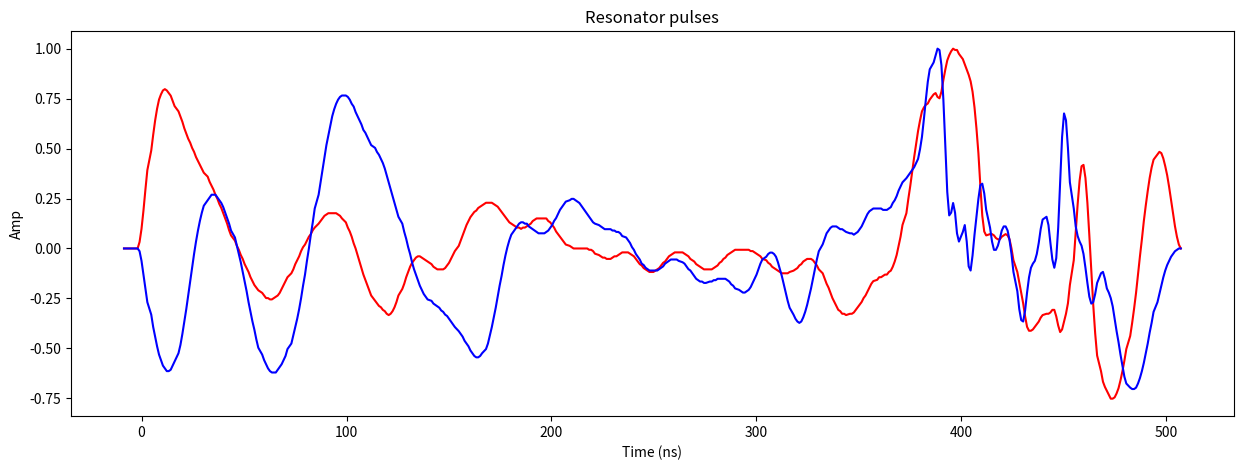
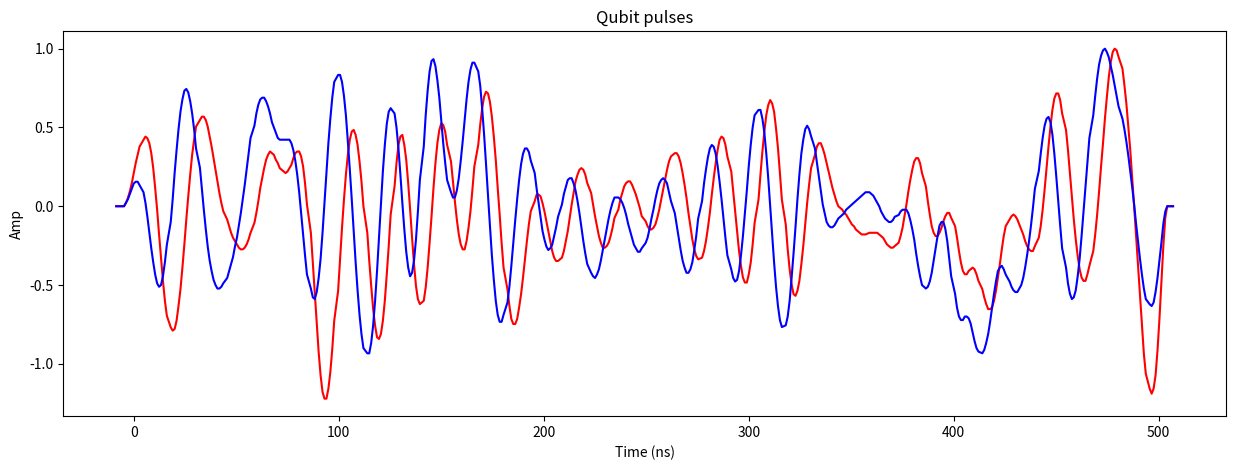
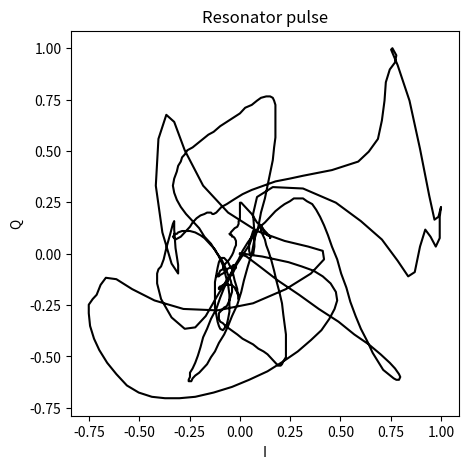
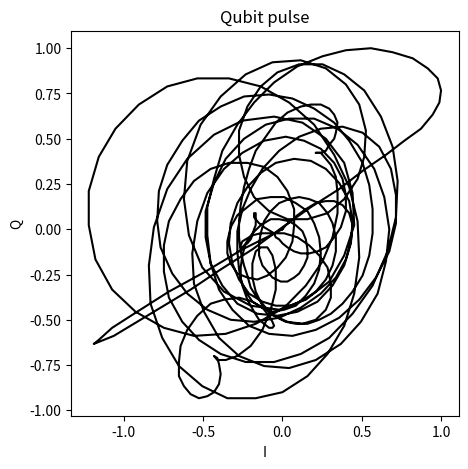

Here is the Python script that generated these plots, in order: (Note: this script raises an exception after producing the figures.)

# coding: utf-8

# # Fourier analysis of the endocing pulses produced by the [Yale group](https://www.nature.com/articles/nature18949) 

# In[1]:


import matplotlib.pyplot as plt
import numpy as np

def normalisePoints(x,y,x_max):
    x = x - x[9]
    x = x * (x_max/x[-1])
    y = y - y[0]
    y = y/np.max(y)
    return (x,y)

def plotPulsesTimeDomain(pulses, title):
    fig1, ax = plt.subplots(1,1, figsize=(15,5))
    ax.plot(pulses[0],pulses[1],'r')
    ax.plot(pulses[2],pulses[3],'b')
    ax.set_xlabel('Time (ns)')
    ax.set_ylabel('Amp')
    ax.set_title(title)
    return fig1, ax

def plotPulsesPhaseSpace(pulses, title):
    fig1, ax = plt.subplots(1,1, figsize=(5,5))
    ax.plot(pulses[1],pulses[3],'k')
    ax.set_xlabel('I')
    ax.set_ylabel('Q')
    ax.set_title(title)
    return fig1, ax

# Resonator pulse
I_x = np.array([33.9192963,34.1278992,34.3365021,34.5451965,34.7537994,34.9624023,35.1710052,35.3796997,35.5883026,35.7969,36.0054932,36.2142,36.4228,36.84,37.0487,37.2573,37.4659,37.6745,37.8832,38.0918,38.3004,38.509,38.7177,38.9263,39.1349,39.3436,39.7608,39.9694,40.1781,40.3867,40.5953,40.8039,41.0126,41.2212,41.4298,41.6384,41.8471,42.0557,42.2643,42.4729,42.8902,43.0988,43.3074,43.5161,43.7247,43.9333,44.142,44.3506,44.5592,44.7678,44.9765,45.1851,45.3937,45.811,46.0196,46.2282,46.4368,46.6455,46.8541,47.0627,47.2713,47.48,47.6886,47.8972,48.1059,48.3145,48.7317,48.9404,49.149,49.3576,49.5662,49.7749,49.9835,50.1921,50.4007,50.6094,50.818,51.0266,51.2352,51.4439,51.8611,52.0697,52.2784,52.487,52.6956,52.9042,53.1129,53.3215,53.5301,53.7388,53.9474,54.156,54.3646,54.7819,54.9905,55.1991,55.4078,55.6164,55.825,56.0336,56.2423,56.4509,56.6595,56.8681,57.0768,57.2854,57.7026,57.9113,58.1199,58.3285,58.5371,58.7458,58.9544,59.163,59.3716,59.5803,59.7889,59.9975,60.2061,60.4148,60.832,61.0406,61.2493,61.4579,61.6665,61.8752,62.0838,62.2924,62.501,62.7097,62.9183,63.1269,63.3355,63.7528,63.9614,64.17,64.3787,64.5873,64.7959,65.0045,65.2132,65.4218,65.6304,65.8391,66.0477,66.2563,66.4649,66.8822,67.0908,67.2994,67.5081,67.7167,67.9253,68.1339,68.3426,68.5512,68.7598,68.9684,69.1771,69.3857,69.8029,70.0116,70.2202,70.4288,70.6375,70.8461,71.0547,71.2633,71.472,71.6806,71.8892,72.0978,72.3065,72.7237,72.9323,73.141,73.3496,73.5582,73.7668,73.9755,74.1841,74.3927,74.6013,74.81,75.0186,75.2272,75.4359,75.8531,76.0617,76.2704,76.479,76.6876,76.8962,77.1049,77.3135,77.5221,77.7307,77.9394,78.148,78.3566,78.7739,78.9825,79.1911,79.3997,79.6084,79.817,80.0256,80.2343,80.4429,80.6515,80.8601,81.0688,81.2774,81.6946,81.9033,82.1119,82.3205,82.5291,82.7378,82.9464,83.155,83.3636,83.5723,83.7809,83.9895,84.1982,84.4068,84.824,85.0327,85.2413,85.4499,85.6585,85.8672,86.0758,86.2844,86.493,86.7017,86.9103,87.1189,87.3275,87.7448,87.9534,88.162,88.3707,88.5793,88.7879,88.9965,89.2052,89.4138,89.6224,89.8311,90.0397,90.2483,90.6656,90.8742,91.0828,91.2914,91.5001,91.7087,91.9173,92.1259,92.3346,92.5432,92.7518,92.9604,93.1691,93.3777,93.7949,94.0036,94.2122,94.4208,94.6294,94.8381,95.0467,95.2553,95.4639,95.6726,95.8812,96.0898,96.2984,96.7157,96.9243,97.1329,97.3416,97.5502,97.7588,97.9675,98.1761,98.3847,98.5933,98.802,99.0106,99.2192,99.4278,99.8451,100.0537,100.2623,100.471,100.6796,100.8882,101.0968,101.3055,101.5141,101.7227,101.9314,102.14,102.3489,102.7661,102.9748,103.1834,103.392,103.6006,103.8093,104.0179,104.2265,104.4352,104.6438,104.8524,105.061,105.2697,105.6869,105.8955,106.1042,106.3128,106.5214,106.73,106.9387,107.1473,107.3559,107.5645,107.7732,107.9818,108.1904,108.399,108.8163,109.0249,109.2336,109.4422,109.6508,109.8594,110.0681,110.2767,110.4853,110.6939,110.9026,111.1112,111.3198,111.7371,111.9457,112.1543,112.3629,112.5716,112.7802,112.9888,113.1974,113.4061,113.6147,113.8233,114.0319,114.2406,114.6578,114.8664,115.0751,115.2837,115.4923,115.7009,115.9096,116.1182,116.3268,116.5354,116.7441,116.9527,117.1613,117.3699,117.7872,117.9958,118.2045,118.4131,118.6217,118.8303,119.039,119.2476,119.4562,119.6648,119.8735,120.0821,120.2907,120.708,120.9166,121.1252,121.3338,121.5425,121.7511,121.9597,122.1684,122.377,122.5856,122.7942,123.0029,123.2115,123.4201,123.8374,124.046,124.2546,124.4632,124.6719,124.8805,125.0891,125.2977,125.5064,125.715,125.9236,126.1322,126.3409,126.7581,126.9668,127.1754,127.384,127.5926,127.8013,128.0099,128.2185,128.4271,128.6357,128.8444,129.053,129.2616,129.6789,129.8875,130.0961,130.3047,130.5134,130.722,130.9306,131.1393,131.3479,131.5565,131.7651,131.9738,132.1824,132.391,132.8083,133.0169,133.2255,133.4341,133.6428,133.8514,134.06,134.2686,134.4773,134.6859,134.8945,135.1032,135.3118,135.729,135.9377,136.1463,136.3549,136.5635,136.7722,136.9808,137.1894,137.398,137.6067,137.8153,138.0239,138.2325,138.6498,138.8584,139.067,139.2757,139.4843,139.6929,139.9016,140.1102,140.3188,140.5274,140.7361,140.9447,141.1533,141.3619,141.7792,141.9878,142.1964,142.4051,142.6137,142.8223,143.0309,143.2396,143.4482,143.6568,143.8654,144.0741,144.2827,144.7,144.9086,145.1172,145.3258,145.5345,145.7431,145.9517,146.1603,146.369,146.5776,146.7862,146.9948,147.2035])
I_y = np.array([351.6132965,351.6132965,351.6132965,351.6132965,351.6132965,351.6132965,351.6132965,351.6132965,352.6564941,354.7427,357.6634979,361.0015,364.1309,367.2603,369.7638,372.0587,373.9363,375.3967,376.2312,376.8571,377.0657,376.8571,376.4398,376.0226,375.1881,374.3536,373.5191,372.6846,371.8501,370.8069,369.9724,369.1379,368.5121,367.6776,367.0517,366.2172,365.5913,364.9654,364.3395,363.7137,363.0878,362.2533,361.6274,361.0015,360.167,359.5411,358.7066,358.0807,357.2462,356.4117,355.5772,354.5341,353.6996,352.8651,352.0306,351.4047,350.5702,349.9441,349.1096,348.4837,347.8578,347.0233,346.3974,345.7715,345.3543,344.937,344.5198,344.1025,343.6853,343.6853,343.4767,343.4767,343.6853,343.8939,344.1025,344.5198,345.1457,345.7715,346.3974,347.0233,347.6492,348.2751,349.1096,349.7354,350.3616,351.1961,351.822,352.2392,352.8651,353.491,353.9082,354.5341,354.9514,355.5772,355.9945,356.4117,356.829,357.0376,357.2462,357.2462,357.2462,357.2462,357.2462,357.0376,356.829,356.4117,355.7859,354.9514,354.3255,353.491,352.4478,351.6133,350.5702,349.5268,348.4837,347.4406,346.606,345.7715,344.937,344.1025,343.268,342.8508,342.4335,342.2249,341.8076,341.599,341.1818,340.9731,341.1818,341.599,342.2249,343.0594,344.1025,345.1457,345.9802,347.0233,347.8578,348.6923,349.3182,349.7354,350.1527,350.3616,350.3616,350.1527,349.9441,349.7354,349.5268,349.1096,348.6923,348.4837,348.2751,348.2751,348.2751,348.2751,348.4837,348.9009,349.3182,349.9441,350.5702,351.1961,352.0306,352.8651,353.6996,354.5341,355.3686,355.9945,356.6204,357.0376,357.4549,357.6635,358.0807,358.2894,358.498,358.9153,358.9153,358.9153,358.9153,358.7066,358.498,358.2894,357.8721,357.4549,357.0376,356.6204,356.2031,355.7859,355.5772,355.16,354.9514,354.9514,354.7427,354.9514,354.9514,355.16,355.3686,355.5772,355.9945,356.2031,356.4117,356.4117,356.4117,356.4117,356.4117,355.9945,355.7859,355.3686,354.9514,354.3255,353.9082,353.491,353.0737,352.6565,352.2392,352.0306,351.822,351.6133,351.6133,351.6133,351.6133,351.6133,351.6133,351.6133,351.6133,351.4047,351.4047,351.1961,350.7788,350.5702,350.3616,350.1527,350.1527,349.9441,349.9441,349.9441,350.1527,350.3616,350.3616,350.5702,350.7788,350.9875,350.9875,350.9875,350.7788,350.5702,350.3616,349.9441,349.5268,349.1096,348.9009,348.4837,348.2751,348.0664,347.8578,347.8578,348.0664,348.2751,348.4837,348.9009,349.3182,349.5268,349.9441,350.3616,350.5702,350.7788,350.9875,350.9875,350.9875,350.9875,350.7788,350.5702,350.3616,349.9441,349.7354,349.5268,349.1096,348.9009,348.6923,348.4837,348.2751,348.2751,348.2751,348.2751,348.4837,348.6923,348.9009,349.3182,349.5268,349.9441,350.1527,350.5702,350.7788,350.9875,351.1961,351.4047,351.4047,351.4047,351.4047,351.4047,351.4047,351.4047,351.1961,351.1961,350.9875,350.7788,350.5702,350.3616,349.9441,349.7354,349.3182,349.1096,348.6923,348.4837,348.2751,348.0664,347.8578,347.6492,347.6492,347.6492,347.6492,347.8578,348.0664,348.2751,348.4837,348.9009,349.1096,349.5268,349.7354,349.9441,349.9441,349.9441,349.7354,349.3182,348.9009,348.2751,347.6492,346.8147,345.9802,345.3543,344.5198,343.6853,343.0594,342.4335,341.8076,341.599,341.1818,341.1818,340.9731,341.1818,341.1818,341.3904,341.8076,342.2249,342.6422,343.0594,343.6853,344.1025,344.7284,345.3543,345.9802,346.3974,346.606,347.0233,347.0233,347.2319,347.4406,347.4406,347.8578,348.0664,348.6923,349.5268,350.5702,352.0306,353.491,355.3686,357.2462,359.5411,361.6274,363.9223,366.2172,368.3034,370.3897,372.0587,373.5191,374.145,374.5622,374.7708,375.3967,376.2312,376.4398,375.814,375.6053,376.6485,378.5261,380.1951,381.6555,382.49,383.1159,383.5331,383.3245,383.3245,382.6986,381.8641,381.0296,380.1951,379.3606,378.3175,376.6485,374.145,370.8069,366.843,361.6274,356.829,354.3255,353.6996,353.9082,353.9082,353.6996,353.2823,353.0737,353.0737,353.491,353.6996,353.9082,353.6996,353.0737,351.6133,349.7354,347.8578,346.1888,344.5198,342.8508,340.7645,339.0955,338.4696,338.4696,338.6783,339.0955,339.5128,339.93,340.5559,340.9731,341.1818,341.1818,341.3904,341.8076,341.8076,340.7645,339.3041,338.261,338.6783,339.93,341.1818,342.8508,345.7715,349.7354,354.3255,358.7066,362.4619,364.7568,364.9654,362.8792,358.9153,353.6996,348.0664,342.6422,338.0524,334.5057,332.0022,330.3332,329.4987,328.8728,328.2469,327.6211,327.6211,327.8297,328.4556,329.2901,330.5418,332.0022,333.6712,335.5489,337.6351,339.7214,342.0163,344.5198,347.4406,350.3616,353.0737,355.9945,358.498,360.7929,362.8792,364.5482,365.7999,366.6344,367.0517,366.843,366.0085,364.7568,363.2964,361.4188,359.3325,357.2462,355.16,353.491,352.2392,351.6133])
Q_x = np.array([33.9192963,34.1278992,34.3365021,34.5451965,34.7537994,34.9624023,35.1710052,35.3796997,35.5883026,35.7969055,36.0054932,36.2142029,36.4228058,36.8399963,37.0487061,37.2572937,37.4658966,37.6744995,37.883194,38.0917969,38.3003998,38.5090027,38.7176971,38.9263,39.134903,39.3435974,39.7608032,39.9694061,40.1781006,40.3867035,40.5953064,40.803894,41.0126038,41.2212067,41.4297943,41.6383972,41.8471069,42.0557,42.2643,42.4729,42.8902,43.0988,43.3074,43.5161,43.7247,43.9333,44.142,44.3506,44.5592,44.7678,44.9765,45.1851,45.3937,45.811,46.0196,46.2282,46.4368,46.6455,46.8541,47.0627,47.2713,47.48,47.6886,47.8972,48.1059,48.3145,48.7317,48.9404,49.149,49.3576,49.5662,49.7749,49.9835,50.1921,50.4007,50.6094,50.818,51.0266,51.2352,51.4439,51.8611,52.0697,52.2784,52.487,52.6956,52.9042,53.1129,53.3215,53.5301,53.7388,53.9474,54.156,54.3646,54.7819,54.9905,55.1991,55.4078,55.6164,55.825,56.0336,56.2423,56.4509,56.6595,56.8681,57.0768,57.2854,57.7026,57.9113,58.1199,58.3285,58.5371,58.7458,58.9544,59.163,59.3716,59.5803,59.7889,59.9975,60.2061,60.4148,60.832,61.0406,61.2493,61.4579,61.6665,61.8752,62.0838,62.2924,62.501,62.7097,62.9183,63.1269,63.3355,63.7528,63.9614,64.17,64.3787,64.5873,64.7959,65.0045,65.2132,65.4218,65.6304,65.8391,66.0477,66.2563,66.4649,66.8822,67.0908,67.2994,67.5081,67.7167,67.9253,68.1339,68.3426,68.5512,68.7598,68.9684,69.1771,69.3857,69.8029,70.0116,70.2202,70.4288,70.6375,70.8461,71.0547,71.2633,71.472,71.6806,71.8892,72.0978,72.3065,72.7237,72.9323,73.141,73.3496,73.5582,73.7668,73.9755,74.1841,74.3927,74.6013,74.81,75.0186,75.2272,75.4359,75.8531,76.0617,76.2704,76.479,76.6876,76.8962,77.1049,77.3135,77.5221,77.7307,77.9394,78.148,78.3566,78.7739,78.9825,79.1911,79.3997,79.6084,79.817,80.0256,80.2343,80.4429,80.6515,80.8601,81.0688,81.2774,81.6946,81.9033,82.1119,82.3205,82.5291,82.7378,82.9464,83.155,83.3636,83.5723,83.7809,83.9895,84.1982,84.4068,84.824,85.0327,85.2413,85.4499,85.6585,85.8672,86.0758,86.2844,86.493,86.7017,86.9103,87.1189,87.3275,87.7448,87.9534,88.162,88.3707,88.5793,88.7879,88.9965,89.2052,89.4138,89.6224,89.8311,90.0397,90.2483,90.6656,90.8742,91.0828,91.2914,91.5001,91.7087,91.9173,92.1259,92.3346,92.5432,92.7518,92.9604,93.1691,93.3777,93.7949,94.0036,94.2122,94.4208,94.6294,94.8381,95.0467,95.2553,95.4639,95.6726,95.8812,96.0898,96.2984,96.7157,96.9243,97.1329,97.3416,97.5502,97.7588,97.9675,98.1761,98.3847,98.5933,98.802,99.0106,99.2192,99.4278,99.8451,100.0537,100.2623,100.471,100.6796,100.8882,101.0968,101.3055,101.5141,101.7227,101.9314,102.14,102.3489,102.7661,102.9748,103.1834,103.392,103.6006,103.8093,104.0179,104.2265,104.4352,104.6438,104.8524,105.061,105.2697,105.6869,105.8955,106.1042,106.3128,106.5214,106.73,106.9387,107.1473,107.3559,107.5645,107.7732,107.9818,108.1904,108.399,108.8163,109.0249,109.2336,109.4422,109.6508,109.8594,110.0681,110.2767,110.4853,110.6939,110.9026,111.1112,111.3198,111.7371,111.9457,112.1543,112.3629,112.5716,112.7802,112.9888,113.1974,113.4061,113.6147,113.8233,114.0319,114.2406,114.6578,114.8664,115.0751,115.2837,115.4923,115.7009,115.9096,116.1182,116.3268,116.5354,116.7441,116.9527,117.1613,117.3699,117.7872,117.9958,118.2045,118.4131,118.6217,118.8303,119.039,119.2476,119.4562,119.6648,119.8735,120.0821,120.2907,120.708,120.9166,121.1252,121.3338,121.5425,121.7511,121.9597,122.1684,122.377,122.5856,122.7942,123.0029,123.2115,123.4201,123.8374,124.046,124.2546,124.4632,124.6719,124.8805,125.0891,125.2977,125.5064,125.715,125.9236,126.1322,126.3409,126.7581,126.9668,127.1754,127.384,127.5926,127.8013,128.0099,128.2185,128.4271,128.6357,128.8444,129.053,129.2616,129.6789,129.8875,130.0961,130.3047,130.5134,130.722,130.9306,131.1393,131.3479,131.5565,131.7651,131.9738,132.1824,132.391,132.8083,133.0169,133.2255,133.4341,133.6428,133.8514,134.06,134.2686,134.4773,134.6859,134.8945,135.1032,135.3118,135.729,135.9377,136.1463,136.3549,136.5635,136.7722,136.9808,137.1894,137.398,137.6067,137.8153,138.0239,138.2325,138.6498,138.8584,139.067,139.2757,139.4843,139.6929,139.9016,140.1102,140.3188,140.5274,140.7361,140.9447,141.1533,141.3619,141.7792,141.9878,142.1964,142.4051,142.6137,142.8223,143.0309,143.2396,143.4482,143.6568,143.8654,144.0741,144.2827,144.7,144.9086,145.1172,145.3258,145.5345,145.7431,145.9517,146.1603,146.369,146.5776,146.7862,146.9948,147.2035])
Q_y = np.array([351.6132965,351.6132965,351.6132965,351.6132965,351.6132965,351.6132965,351.6132965,351.6132965,351.196106,349.7353973,347.6492004,345.5628967,343.4766998,341.598999,339.721405,338.2610016,336.8005981,335.5489044,334.7144012,333.8798981,333.4626007,333.0453033,333.0453033,333.2539978,333.8798981,334.5057068,335.7575073,337.009201,338.678299,340.5558929,342.4335022,344.5198059,346.6060028,348.6923065,350.7787933,352.6564941,354.3255005,355.7859,357.0376,358.0807,358.9153,359.3325,359.7498,359.7498,359.7498,359.3325,358.9153,358.498,357.8721,357.0376,356.2031,355.3686,354.3255,353.2823,352.0306,350.7788,349.5268,348.0664,346.606,345.1457,343.4767,342.0163,340.5559,339.3041,337.8438,336.592,335.5489,334.7144,334.0885,333.4626,333.0453,332.8367,332.8367,332.8367,333.254,333.6712,334.0885,334.7144,335.3402,336.3834,337.2179,338.4696,339.7214,340.9731,342.4335,344.1025,345.9802,347.6492,349.7354,351.6133,353.6996,355.5772,357.6635,359.7498,361.6274,363.505,365.3827,367.2603,368.7207,370.1811,371.6414,372.6846,373.5191,374.145,374.5622,374.7708,374.7708,374.5622,374.145,373.5191,373.1018,372.2673,371.6414,371.0156,370.3897,369.5552,369.1379,368.5121,367.8862,367.2603,366.843,366.2172,365.7999,365.174,364.5482,363.7137,362.6705,361.6274,360.5843,359.5411,358.498,357.4549,356.4117,355.3686,354.1169,353.0737,351.822,350.7788,349.5268,348.4837,347.6492,346.8147,345.9802,345.3543,344.7284,344.3112,343.8939,343.6853,343.268,343.0594,342.8508,342.6422,342.2249,342.0163,341.599,341.3904,340.9731,340.5559,340.1386,339.7214,339.0955,338.6783,338.261,337.6351,337.2179,336.8006,336.1747,335.7575,335.3402,335.1316,335.1316,335.3402,335.7575,336.3834,337.2179,338.4696,339.7214,341.1818,342.6422,344.3112,345.9802,347.4406,349.1096,350.5702,351.822,352.8651,353.6996,354.5341,354.9514,355.3686,355.5772,355.5772,355.3686,355.3686,354.9514,354.7427,354.5341,354.3255,354.1169,353.9082,353.9082,353.9082,354.1169,354.3255,354.7427,355.16,355.7859,356.2031,356.829,357.4549,357.8721,358.2894,358.7066,358.9153,359.1239,359.1239,358.9153,358.7066,358.498,358.0807,357.6635,357.2462,356.829,356.4117,355.9945,355.5772,355.3686,355.16,354.9514,354.7427,354.5341,354.5341,354.5341,354.5341,354.3255,354.3255,354.1169,354.1169,353.9082,353.491,353.2823,352.8651,352.4478,351.822,351.4047,350.7788,350.3616,349.9441,349.3182,349.1096,348.6923,348.4837,348.2751,348.2751,348.2751,348.2751,348.4837,348.6923,348.9009,349.3182,349.5268,349.7354,349.9441,349.9441,349.9441,349.9441,349.7354,349.5268,349.3182,348.9009,348.4837,348.2751,347.8578,347.4406,347.0233,346.8147,346.606,346.606,346.3974,346.3974,346.606,346.606,346.8147,346.8147,347.0233,347.0233,347.0233,347.0233,347.0233,346.8147,346.606,346.1888,345.9802,345.5629,345.3543,345.1457,344.937,344.937,345.1457,345.3543,345.7715,346.3974,347.0233,347.6492,348.4837,349.3182,349.9441,350.3616,350.7788,350.9875,350.9875,350.7788,350.3616,349.5268,348.4837,347.4406,346.1888,344.937,343.6853,342.6422,341.599,340.9731,340.5559,340.3473,340.5559,341.1818,342.0163,343.0594,344.3112,345.5629,347.0233,348.4837,349.9441,351.1961,352.2392,353.0737,353.9082,354.3255,354.7427,354.9514,354.9514,354.9514,354.7427,354.5341,354.5341,354.3255,354.1169,353.9082,353.9082,353.6996,353.9082,354.1169,354.5341,354.9514,355.5772,356.2031,356.829,357.2462,357.4549,357.6635,357.6635,357.6635,357.6635,357.4549,357.4549,357.4549,357.6635,357.8721,358.498,358.9153,359.5411,360.3756,361.0015,361.6274,362.2533,362.6705,363.0878,363.505,363.9223,364.5482,365.174,366.6344,368.5121,371.2242,374.145,376.8571,378.7347,379.7778,380.821,381.8641,381.6555,379.3606,374.145,367.0517,360.167,356.6204,357.0376,358.498,357.0376,353.9082,352.6565,354.1169,355.16,352.6565,348.9009,348.2751,350.5702,353.6996,356.4117,359.1239,361.2101,361.4188,359.9584,357.4549,354.7427,352.6565,351.4047,351.4047,352.0306,353.0737,354.3255,354.9514,354.9514,354.3255,352.8651,350.7788,348.0664,345.1457,342.4335,340.7645,340.5559,342.2249,344.937,347.2319,348.6923,349.3182,349.7354,350.7788,352.4478,354.5341,355.9945,356.4117,355.16,352.4478,349.9441,348.6923,350.1527,354.7427,361.6274,368.5121,372.0587,371.0156,366.843,361.6274,357.6635,354.9514,353.491,352.6565,352.0306,350.7788,348.6923,346.3974,344.3112,343.268,343.4767,344.7284,346.3974,347.8578,348.0664,347.0233,345.5629,344.937,344.1025,342.8508,340.9731,339.0955,337.4265,335.5489,333.8799,332.2108,331.1677,330.5418,330.3332,330.3332,330.5418,331.1677,332.0022,333.0453,334.2971,335.7575,337.2179,338.8869,340.3473,342.0163,343.4767,344.7284,345.9802,347.2319,348.2751,349.1096,349.7354,350.3616,350.7788,351.1961,351.4047,351.6133,351.6133])
(I_x, I_y) = normalisePoints(I_x,I_y,len(I_x))
(Q_x, Q_y) = normalisePoints(Q_x,Q_y,len(I_x))
resonator_pulses = (I_x, I_y, Q_x, Q_y)

# Qubit pulse
Q_x = np.array([159.3841,159.5927,159.8014,160.01,160.2186,160.4272,160.6359,160.8445,161.0531,161.2617,161.4704,161.679,161.8876,162.3049,162.5135,162.7221,162.9308,163.1394,163.348,163.5566,163.7653,163.9739,164.1825,164.3911,164.5998,164.8084,165.2256,165.4343,165.6429,165.8515,166.0602,166.2688,166.4774,166.686,166.8947,167.1033,167.3119,167.5205,167.7292,167.9378,168.355,168.5637,168.7723,168.9809,169.1895,169.3982,169.6068,169.8154,170.024,170.2327,170.4413,170.6499,170.8586,171.2758,171.4844,171.6931,171.9017,172.1103,172.3189,172.5276,172.7362,172.9448,173.1534,173.3621,173.5707,173.7793,174.1966,174.4052,174.6138,174.8224,175.0311,175.2397,175.4483,175.657,175.8656,176.0742,176.2828,176.4915,176.7001,176.9087,177.326,177.5346,177.7432,177.9518,178.1605,178.3691,178.5777,178.7863,178.995,179.2036,179.4122,179.6208,179.8295,180.2467,180.4554,180.664,180.8726,181.0812,181.2899,181.4985,181.7071,181.9157,182.1244,182.333,182.5416,182.7502,183.1675,183.3761,183.5847,183.7934,184.002,184.2106,184.4192,184.6279,184.8365,185.0451,185.2537,185.4624,185.671,185.8796,186.2969,186.5055,186.7141,186.9228,187.1314,187.34,187.5486,187.7573,187.9659,188.1745,188.3831,188.5918,188.8004,189.2176,189.4263,189.6349,189.8435,190.0521,190.2608,190.4694,190.678,190.8866,191.0953,191.3039,191.5125,191.7211,191.9298,192.347,192.5557,192.7643,192.9729,193.1815,193.3902,193.5988,193.8074,194.016,194.2247,194.4333,194.6419,194.8505,195.2678,195.4764,195.685,195.8937,196.1023,196.3109,196.5195,196.7282,196.9368,197.1454,197.354,197.5627,197.7713,198.1886,198.3972,198.6058,198.8144,199.0231,199.2317,199.4403,199.6489,199.8576,200.0662,200.2748,200.4834,200.6921,200.9007,201.3179,201.5266,201.7352,201.9438,202.1525,202.3611,202.5697,202.7783,202.987,203.1956,203.4042,203.6128,203.8215,204.2387,204.4473,204.656,204.8646,205.0732,205.2818,205.4905,205.6991,205.9077,206.1163,206.325,206.5336,206.7422,207.1595,207.3681,207.5767,207.7854,207.994,208.2026,208.4112,208.6199,208.8285,209.0371,209.2457,209.4544,209.663,209.8716,210.2889,210.4975,210.7061,210.9147,211.1234,211.332,211.5406,211.7492,211.9579,212.1665,212.3751,212.5837,212.7924,213.2096,213.4182,213.6269,213.8355,214.0441,214.2527,214.4614,214.67,214.8786,215.0872,215.2959,215.5045,215.7131,216.1304,216.339,216.5476,216.7563,216.9649,217.1735,217.3821,217.5908,217.7994,218.008,218.2166,218.4253,218.6339,218.8425,219.2598,219.4684,219.677,219.8857,220.0943,220.3029,220.5115,220.7202,220.9288,221.1374,221.346,221.5547,221.7633,222.1805,222.3892,222.5978,222.8064,223.015,223.2237,223.4323,223.6409,223.8495,224.0582,224.2668,224.4754,224.6841,224.8927,225.3099,225.5186,225.7272,225.9358,226.1444,226.3531,226.5617,226.7703,226.9789,227.1876,227.3962,227.6048,227.8137,228.231,228.4396,228.6482,228.8569,229.0655,229.2741,229.4827,229.6914,229.9,230.1086,230.3172,230.5259,230.7345,231.1517,231.3604,231.569,231.7776,231.9862,232.1949,232.4035,232.6121,232.8207,233.0294,233.238,233.4466,233.6552,233.8639,234.2811,234.4898,234.6984,234.907,235.1156,235.3243,235.5329,235.7415,235.9501,236.1588,236.3674,236.576,236.7846,237.2019,237.4105,237.6191,237.8278,238.0364,238.245,238.4536,238.6623,238.8709,239.0795,239.2881,239.4968,239.7054,240.1227,240.3313,240.5399,240.7485,240.9572,241.1658,241.3744,241.583,241.7917,242.0003,242.2089,242.4175,242.6262,242.8348,243.252,243.4607,243.6693,243.8779,244.0865,244.2952,244.5038,244.7124,244.9211,245.1297,245.3383,245.5469,245.7556,246.1728,246.3814,246.5901,246.7987,247.0073,247.2159,247.4246,247.6332,247.8418,248.0504,248.2591,248.4677,248.6763,248.8849,249.3022,249.5108,249.7195,249.9281,250.1367,250.3453,250.554,250.7626,250.9712,251.1798,251.3885,251.5971,251.8057,252.223,252.4316,252.6402,252.8488,253.0575,253.2661,253.4747,253.6833,253.892,254.1006,254.3092,254.5179,254.7265,255.1437,255.3524,255.561,255.7696,255.9782,256.1869,256.3955,256.6041,256.8127,257.0214,257.23,257.4386,257.6472,257.8559,258.2731,258.4818,258.6904,258.899,259.1076,259.3162,259.5249,259.7335,259.9421,260.1508,260.3594,260.568,260.7766,261.1939,261.4025,261.6111,261.8198,262.0284,262.237,262.4456,262.6543,262.8629,263.0715,263.2802,263.4888,263.6974,264.1146,264.3233,264.5319,264.7405,264.9492,265.1578,265.3664,265.575,265.7836,265.9923,266.2009,266.4095,266.6182,266.8268,267.244,267.4526,267.6613,267.8699,268.0786,268.2872,268.4958,268.7044,268.913,269.1217,269.3303,269.5389,269.7476,270.1648,270.3734,270.582,270.7907,270.9993,271.2079,271.4166,271.6252,271.8338,272.0424,272.251,272.4597,272.6683])
Q_y = np.array([351.6133,351.6133,351.6133,351.6133,351.6133,352.0306,352.4478,353.0737,353.6996,354.3255,354.5341,354.5341,354.1169,353.2823,352.0306,350.3616,348.4837,346.606,344.937,343.4767,342.4335,342.0163,342.2249,343.268,344.937,347.0233,349.7354,352.4478,355.5772,358.2894,360.7929,362.8792,364.3395,365.3827,365.5913,365.174,364.1309,362.6705,360.7929,358.498,356.2031,353.6996,351.1961,348.9009,346.8147,345.1457,343.8939,342.8508,342.2249,341.8076,341.8076,342.0163,342.4335,343.0594,343.8939,344.7284,345.5629,346.8147,347.8578,349.3182,350.7788,352.4478,354.1169,355.9945,357.8721,359.7498,361.2101,362.6705,363.7137,364.3395,364.5482,364.5482,364.1309,363.505,362.6705,361.6274,361.0015,360.3756,359.7498,359.5411,359.5411,359.5411,359.5411,359.5411,359.1239,358.2894,357.0376,355.3686,353.2823,350.7788,348.2751,345.7715,343.4767,341.8076,340.7645,340.5559,341.3904,343.0594,345.3543,348.4837,352.0306,355.5772,359.1239,362.0446,364.5482,366.4258,367.2603,367.2603,366.4258,364.7568,362.4619,359.3325,355.9945,352.4478,348.6923,344.937,341.599,338.6783,336.3834,334.7144,334.0885,334.0885,335.3402,337.4265,340.3473,343.8939,347.8578,351.822,355.7859,358.9153,361.4188,362.8792,363.2964,362.6705,361.0015,358.498,355.3686,352.0306,348.9009,346.1888,344.3112,343.268,343.6853,345.1457,347.6492,350.9875,354.7427,358.7066,362.4619,365.3827,367.6776,368.9293,369.1379,368.3034,366.6344,364.5482,361.836,359.1239,356.829,354.7427,353.2823,352.6565,352.6565,353.491,354.9514,357.0376,359.3325,361.836,364.3395,366.4258,367.8862,368.7207,368.7207,367.6776,366.0085,363.2964,360.167,356.6204,352.8651,349.3182,345.7715,342.8508,340.3473,338.6783,337.8438,337.8438,338.6783,340.1386,342.0163,344.5198,347.2319,349.9441,352.4478,354.7427,356.6204,357.8721,358.498,358.498,358.0807,357.0376,355.5772,353.6996,352.0306,350.3616,348.6923,347.6492,346.8147,346.3974,346.606,347.0233,348.0664,349.1096,350.3616,351.822,353.0737,353.9082,354.7427,354.9514,354.9514,354.3255,353.491,352.2392,350.7788,349.1096,347.4406,345.9802,344.7284,343.6853,343.268,343.0594,343.4767,344.1025,345.1457,346.3974,347.6492,348.9009,350.1527,351.1961,352.0306,352.6565,352.6565,352.4478,352.0306,351.4047,350.5702,349.5268,348.6923,347.8578,347.0233,346.606,346.1888,346.1888,346.606,347.2319,347.8578,348.9009,350.1527,351.1961,352.4478,353.491,354.3255,354.7427,354.9514,354.7427,354.3255,353.2823,352.2392,350.7788,349.3182,347.8578,346.3974,345.1457,344.3112,343.6853,343.6853,344.1025,344.937,346.3974,348.0664,350.1527,352.2392,354.3255,355.9945,357.4549,358.498,358.9153,358.7066,357.8721,356.4117,354.5341,352.4478,350.1527,347.8578,345.7715,344.1025,343.0594,342.6422,342.8508,343.8939,345.7715,348.0664,350.7788,353.491,356.4117,358.9153,361.0015,362.4619,363.0878,363.0878,362.0446,360.3756,357.8721,354.9514,351.6133,348.2751,344.937,342.0163,339.7214,338.0524,337.2179,337.4265,338.4696,340.3473,343.0594,345.9802,349.1096,352.4478,355.3686,357.8721,359.5411,360.7929,361.2101,360.7929,359.9584,358.498,356.829,355.16,353.491,351.822,350.7788,349.7354,349.3182,349.1096,349.1096,349.3182,349.7354,350.1527,350.5702,350.7788,351.1961,351.4047,351.6133,351.822,352.0306,352.2392,352.4478,352.6565,352.8651,353.0737,353.2823,353.2823,353.0737,352.8651,352.4478,352.0306,351.6133,350.9875,350.5702,350.1527,349.9441,349.7354,349.7354,349.9441,350.3616,350.5702,350.9875,351.1961,351.1961,351.1961,350.7788,349.9441,348.9009,347.6492,345.9802,344.5198,343.268,342.2249,341.8076,342.0163,342.6422,343.6853,345.1457,346.606,348.0664,349.3182,349.7354,349.7354,348.9009,347.4406,345.3543,343.268,341.1818,339.5128,338.4696,338.0524,338.0524,338.4696,338.4696,338.261,337.6351,336.592,335.5489,334.7144,334.2971,334.0885,334.5057,335.3402,336.3834,337.8438,339.5128,341.1818,342.6422,343.8939,344.3112,344.5198,344.1025,343.4767,342.6422,342.0163,341.599,341.3904,341.3904,341.8076,342.2249,343.0594,344.3112,345.7715,347.4406,349.3182,351.4047,353.6996,355.7859,357.8721,359.7498,361.2101,362.0446,362.2533,361.6274,360.167,357.8721,355.16,352.2392,349.3182,346.606,344.3112,342.4335,341.1818,340.5559,340.7645,341.599,343.268,345.3543,348.0664,350.9875,353.9082,356.829,359.7498,362.4619,364.7568,366.843,368.5121,369.5552,370.1811,370.3897,369.9724,369.3466,368.3034,367.2603,366.0085,364.7568,363.505,362.0446,360.7929,359.3325,357.6635,355.7859,353.9082,351.822,349.5268,347.4406,345.3543,343.4767,341.8076,340.5559,339.93,339.7214,340.1386,341.3904,343.0594,345.1457,347.2319,349.5268,350.9875,351.6133,351.6133,351.6133,351.6133])
I_x = np.array([159.3841,159.5927,159.8014,160.01,160.2186,160.4272,160.6359,160.8445,161.0531,161.2617,161.4704,161.679,161.8876,162.3049,162.5135,162.7221,162.9308,163.1394,163.348,163.5566,163.7653,163.9739,164.1825,164.3911,164.5998,164.8084,165.2256,165.4343,165.6429,165.8515,166.0602,166.2688,166.4774,166.686,166.8947,167.1033,167.3119,167.5205,167.7292,167.9378,168.355,168.5637,168.7723,168.9809,169.1895,169.3982,169.6068,169.8154,170.024,170.2327,170.4413,170.6499,170.8586,171.2758,171.4844,171.6931,171.9017,172.1103,172.3189,172.5276,172.7362,172.9448,173.1534,173.3621,173.5707,173.7793,174.1966,174.4052,174.6138,174.8224,175.0311,175.2397,175.4483,175.657,175.8656,176.0742,176.2828,176.4915,176.7001,176.9087,177.326,177.5346,177.7432,177.9518,178.1605,178.3691,178.5777,178.7863,178.995,179.2036,179.4122,179.6208,179.8295,180.2467,180.4554,180.664,180.8726,181.0812,181.2899,181.4985,181.7071,181.9157,182.1244,182.333,182.5416,182.7502,183.1675,183.3761,183.5847,183.7934,184.002,184.2106,184.4192,184.6279,184.8365,185.0451,185.2537,185.4624,185.671,185.8796,186.2969,186.5055,186.7141,186.9228,187.1314,187.34,187.5486,187.7573,187.9659,188.1745,188.3831,188.5918,188.8004,189.2176,189.4263,189.6349,189.8435,190.0521,190.2608,190.4694,190.678,190.8866,191.0953,191.3039,191.5125,191.7211,191.9298,192.347,192.5557,192.7643,192.9729,193.1815,193.3902,193.5988,193.8074,194.016,194.2247,194.4333,194.6419,194.8505,195.2678,195.4764,195.685,195.8937,196.1023,196.3109,196.5195,196.7282,196.9368,197.1454,197.354,197.5627,197.7713,198.1886,198.3972,198.6058,198.8144,199.0231,199.2317,199.4403,199.6489,199.8576,200.0662,200.2748,200.4834,200.6921,200.9007,201.3179,201.5266,201.7352,201.9438,202.1525,202.3611,202.5697,202.7783,202.987,203.1956,203.4042,203.6128,203.8215,204.2387,204.4473,204.656,204.8646,205.0732,205.2818,205.4905,205.6991,205.9077,206.1163,206.325,206.5336,206.7422,207.1595,207.3681,207.5767,207.7854,207.994,208.2026,208.4112,208.6199,208.8285,209.0371,209.2457,209.4544,209.663,209.8716,210.2889,210.4975,210.7061,210.9147,211.1234,211.332,211.5406,211.7492,211.9579,212.1665,212.3751,212.5837,212.7924,213.2096,213.4182,213.6269,213.8355,214.0441,214.2527,214.4614,214.67,214.8786,215.0872,215.2959,215.5045,215.7131,216.1304,216.339,216.5476,216.7563,216.9649,217.1735,217.3821,217.5908,217.7994,218.008,218.2166,218.4253,218.6339,218.8425,219.2598,219.4684,219.677,219.8857,220.0943,220.3029,220.5115,220.7202,220.9288,221.1374,221.346,221.5547,221.7633,222.1805,222.3892,222.5978,222.8064,223.015,223.2237,223.4323,223.6409,223.8495,224.0582,224.2668,224.4754,224.6841,224.8927,225.3099,225.5186,225.7272,225.9358,226.1444,226.3531,226.5617,226.7703,226.9789,227.1876,227.3962,227.6048,227.8137,228.231,228.4396,228.6482,228.8569,229.0655,229.2741,229.4827,229.6914,229.9,230.1086,230.3172,230.5259,230.7345,231.1517,231.3604,231.569,231.7776,231.9862,232.1949,232.4035,232.6121,232.8207,233.0294,233.238,233.4466,233.6552,233.8639,234.2811,234.4898,234.6984,234.907,235.1156,235.3243,235.5329,235.7415,235.9501,236.1588,236.3674,236.576,236.7846,237.2019,237.4105,237.6191,237.8278,238.0364,238.245,238.4536,238.6623,238.8709,239.0795,239.2881,239.4968,239.7054,240.1227,240.3313,240.5399,240.7485,240.9572,241.1658,241.3744,241.583,241.7917,242.0003,242.2089,242.4175,242.6262,242.8348,243.252,243.4607,243.6693,243.8779,244.0865,244.2952,244.5038,244.7124,244.9211,245.1297,245.3383,245.5469,245.7556,246.1728,246.3814,246.5901,246.7987,247.0073,247.2159,247.4246,247.6332,247.8418,248.0504,248.2591,248.4677,248.6763,248.8849,249.3022,249.5108,249.7195,249.9281,250.1367,250.3453,250.554,250.7626,250.9712,251.1798,251.3885,251.5971,251.8057,252.223,252.4316,252.6402,252.8488,253.0575,253.2661,253.4747,253.6833,253.892,254.1006,254.3092,254.5179,254.7265,255.1437,255.3524,255.561,255.7696,255.9782,256.1869,256.3955,256.6041,256.8127,257.0214,257.23,257.4386,257.6472,257.8559,258.2731,258.4818,258.6904,258.899,259.1076,259.3162,259.5249,259.7335,259.9421,260.1508,260.3594,260.568,260.7766,261.1939,261.4025,261.6111,261.8198,262.0284,262.237,262.4456,262.6543,262.8629,263.0715,263.2802,263.4888,263.6974,264.1146,264.3233,264.5319,264.7405,264.9492,265.1578,265.3664,265.575,265.7836,265.9923,266.2009,266.4095,266.6182,266.8268,267.244,267.4526,267.6613,267.8699,268.0786,268.2872,268.4958,268.7044,268.913,269.1217,269.3303,269.5389,269.7476,270.1648,270.3734,270.582,270.7907,270.9993,271.2079,271.4166,271.6252,271.8338,272.0424,272.251,272.4597,272.6683])
I_y = np.array([351.6133,351.6133,351.6133,351.6133,351.6133,352.0306,352.6565,353.491,354.5341,355.7859,357.0376,358.0807,359.1239,359.9584,360.3756,360.167,359.5411,358.2894,356.4117,353.9082,351.1961,348.0664,345.1457,342.2249,339.7214,337.8438,336.3834,335.9661,336.1747,337.2179,339.0955,341.1818,343.8939,346.8147,349.9441,352.8651,355.5772,358.0807,359.9584,361.6274,362.4619,362.8792,362.8792,362.4619,361.6274,360.3756,359.1239,357.6635,356.2031,354.7427,353.2823,352.0306,350.9875,349.9441,349.1096,348.2751,347.6492,347.2319,346.8147,346.3974,346.1888,346.1888,346.3974,346.8147,347.4406,348.2751,349.5268,350.7788,352.2392,353.9082,355.16,356.4117,357.4549,358.0807,358.498,358.2894,358.0807,357.4549,357.0376,356.4117,355.9945,355.7859,355.9945,356.4117,356.829,357.6635,358.2894,358.498,358.498,357.8721,356.6204,354.5341,351.822,348.2751,344.5198,340.5559,336.8006,333.254,330.3332,328.2469,327.4124,327.4124,328.6642,330.7505,333.6712,337.2179,340.9731,344.937,348.9009,352.4478,355.5772,358.0807,359.9584,361.0015,361.2101,360.5843,359.3325,357.2462,354.7427,351.6133,348.2751,344.7284,341.599,338.6783,336.592,335.1316,334.923,335.5489,337.2179,339.7214,343.0594,346.606,350.5702,354.1169,357.0376,359.3325,360.3756,360.5843,359.3325,357.4549,354.5341,351.1961,347.6492,344.3112,341.599,339.93,339.3041,339.7214,341.3904,343.8939,347.0233,350.3616,353.9082,357.0376,359.5411,361.2101,362.0446,361.836,361.0015,359.3325,357.2462,354.7427,352.2392,349.9441,348.0664,346.8147,346.1888,346.1888,347.2319,348.9009,350.9875,353.6996,356.6204,359.3325,361.836,363.9223,365.3827,366.0085,365.7999,364.7568,362.8792,360.3756,357.4549,353.9082,350.5702,347.0233,343.8939,341.1818,339.0955,337.4265,336.8006,336.8006,337.4265,338.8869,340.5559,342.6422,344.937,347.2319,349.3182,350.9875,352.2392,353.0737,353.0737,352.8651,352.0306,350.9875,349.7354,348.4837,347.2319,345.9802,345.1457,344.7284,344.7284,345.1457,345.9802,347.2319,348.4837,350.1527,351.822,353.2823,354.7427,355.5772,356.2031,356.4117,356.2031,355.5772,354.5341,353.2823,351.822,350.3616,349.1096,347.8578,347.0233,346.3974,346.3974,346.606,347.0233,347.8578,348.9009,350.1527,351.1961,352.4478,353.2823,354.1169,354.5341,354.7427,354.7427,354.3255,353.6996,353.0737,352.2392,351.4047,350.3616,349.7354,349.1096,348.6923,348.6923,348.9009,349.3182,350.1527,351.1961,352.4478,353.6996,354.9514,356.2031,357.2462,357.8721,358.2894,358.2894,357.8721,357.0376,355.7859,354.3255,352.6565,350.7788,349.1096,347.4406,346.1888,345.3543,344.937,345.1457,345.9802,347.2319,348.9009,350.7788,353.0737,355.16,357.0376,358.7066,359.9584,360.3756,360.167,359.3325,357.8721,355.9945,353.491,350.9875,348.4837,345.9802,344.1025,342.6422,342.0163,342.0163,343.0594,344.5198,346.8147,349.5268,352.4478,355.5772,358.498,361.0015,363.0878,364.3395,364.9654,364.5482,363.505,361.4188,358.9153,355.7859,352.4478,349.3182,346.1888,343.6853,341.8076,340.5559,340.3473,340.9731,342.2249,344.3112,346.606,349.3182,352.0306,354.3255,356.4117,358.0807,359.1239,359.5411,359.5411,358.9153,358.0807,357.0376,355.9945,354.9514,353.9082,353.0737,352.2392,351.6133,351.1961,350.7788,350.5702,350.1527,349.7354,349.3182,349.1096,348.6923,348.4837,348.2751,348.0664,348.0664,348.0664,348.2751,348.2751,348.2751,348.2751,348.2751,348.0664,347.8578,347.6492,347.2319,346.8147,346.606,346.3974,346.3974,346.606,347.0233,347.8578,348.9009,350.3616,351.822,353.491,354.9514,356.2031,357.2462,357.6635,357.6635,357.0376,355.7859,354.1169,352.2392,350.5702,349.1096,348.2751,347.8578,347.8578,348.2751,348.9009,349.7354,350.3616,350.7788,350.7788,350.1527,349.1096,347.6492,345.9802,344.5198,343.4767,343.0594,343.0594,343.4767,343.6853,343.8939,343.6853,343.0594,342.2249,341.1818,340.1386,339.3041,338.6783,338.6783,338.8869,339.7214,340.9731,342.6422,344.3112,346.1888,347.8578,349.1096,349.9441,350.3616,350.5702,350.3616,349.9441,349.3182,348.6923,348.0664,347.2319,346.606,346.1888,345.9802,345.9802,346.606,347.6492,349.1096,351.1961,353.6996,356.4117,359.1239,361.6274,363.7137,365.174,365.7999,365.7999,364.9654,363.2964,361.2101,358.7066,355.7859,352.8651,349.9441,347.4406,345.3543,343.6853,342.6422,342.2249,342.2249,343.0594,344.1025,345.9802,348.0664,350.5702,353.491,356.6204,359.5411,362.6705,365.3827,367.8862,369.7638,371.0156,371.4328,371.2242,370.3897,368.9293,366.843,364.5482,361.6274,358.7066,355.16,351.6133,347.8578,343.8939,340.1386,336.3834,333.0453,330.5418,328.6642,328.0383,328.6642,330.3332,333.4626,337.4265,342.0163,346.606,350.1527,351.6133,351.6133,351.6133,351.6133])
(I_x, I_y) = normalisePoints(I_x,I_y,len(I_x))
(Q_x, Q_y) = normalisePoints(Q_x,Q_y,len(I_x))
qubit_pulses = (I_x, I_y, Q_x, Q_y)

# Plot
plotPulsesTimeDomain(resonator_pulses, 'Resonator pulses');
plotPulsesTimeDomain(qubit_pulses, 'Qubit pulses');
plotPulsesPhaseSpace(resonator_pulses, 'Resonator pulse');
plotPulsesPhaseSpace(qubit_pulses, 'Qubit pulse');


# In[ ]:


samples = len(qubit_pulses[1])
power_two = 2**30
signal_resonator = resonator_pulses[1] + 1j*resonator_pulses[3]
signal_resonator = np.pad(signal_resonator, (0, power_two-samples), mode='constant')
samples = power_two

time = np.linspace(0, samples*sample_interval, samples)

sample_interval = 1e-9 # 1 ns
sample_frequency = 1e9 # 1 GHz

time = np.linspace(0, samples*sample_interval, samples)


signal_spectrum = np.fft.fftshift(np.fft.fft(signal_resonator))
freqs = np.fft.fftshift(np.fft.fftfreq(samples, d=sample_interval))

plt.figure(figsize=(10,5))
plt.plot(freqs / 1e6, np.abs(signal_spectrum))  # in MHz
plt.xlim(0, 125)
plt.title('Resonator pulse spectrum')
plt.xlabel('f (MHz)');

signal_qubit = qubit_pulses[1] + 1j*qubit_pulses[3]
signal_spectrum = np.fft.fftshift(np.fft.fft(signal_qubit))
freqs = np.fft.fftshift(np.fft.fftfreq(samples, d=sample_interval))

plt.figure(figsize=(10,5))
plt.plot(freqs / 1e6, np.abs(signal_spectrum))  # in MHz
plt.xlim(0, 125)
plt.title('Qubit pulse spectrum')
plt.xlabel('f (MHz)');


# Conclusion: the frequency spectrum does not provide any explanation of the pulse shapes (for me at least)
